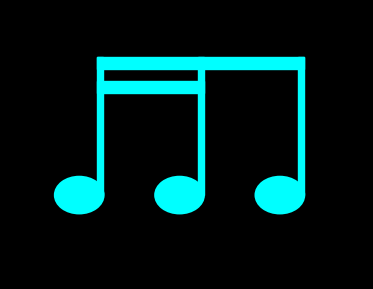

Here is the Python script that generated this plot:
import matplotlib.pyplot as plt
import matplotlib.patches as patches

# чёрный фон 4х3
fig, ax = plt.subplots(figsize=(4, 3))
fig.patch.set_facecolor('black')
ax.set_facecolor('black')

# границы 4x3
ax.set_xlim(0, 4)
ax.set_ylim(0, 3)


# Координаты цертров нот
notes = [
    (0.5, 0.75),  # 1/16
    (1.75, 0.75),  # 1/16
    (3, 0.75)   # 1/8
]

heads_width = 0.4 * 1.5
heads_height = 0.3 * 1.5

for x, y in notes:
    head = patches.Ellipse((x, y), heads_width, heads_height, facecolor='cyan', edgecolor='cyan', linewidth=1.5 * 1.25)
    ax.add_patch(head)

# для штилей
stem_length = 1.15 * 1.5
stem_width = 0.05 * 1.5

for i, (x, y) in enumerate(notes):
    stem_x = x + heads_width/2 - stem_width
    stem_y = y
    stem = patches.Rectangle((stem_x, stem_y), stem_width, stem_length, facecolor='cyan', edgecolor='cyan')
    ax.add_patch(stem)

# короткое ребро (между 1/16)
beam1_y = notes[0][1] + stem_length - (0.3 * 1.5)
beam1_x_start = notes[0][0] + heads_width/2 - stem_width
beam1_x_end = notes[1][0] + heads_width/2
beam1_length = beam1_x_end - beam1_x_start
beam1_height = 0.1 * 1.5  # 0.125

beam1 = patches.Rectangle((beam1_x_start, beam1_y), beam1_length, beam1_height, facecolor='cyan', edgecolor='cyan')
ax.add_patch(beam1)

# длинное ребро
beam2_y = beam1_y + beam1_height + (0.1 * 1.5)
beam2_x_start = notes[0][0] + heads_width/2 - stem_width
beam2_x_end = notes[2][0] + heads_width/2
beam2_length = beam2_x_end - beam2_x_start
beam2_height = 0.1 * 1.5  # 0.125

beam2 = patches.Rectangle((beam2_x_start, beam2_y), beam2_length, beam2_height, facecolor='cyan', edgecolor='cyan')
ax.add_patch(beam2)


ax.set_aspect('equal')

plt.tight_layout()
plt.show()
